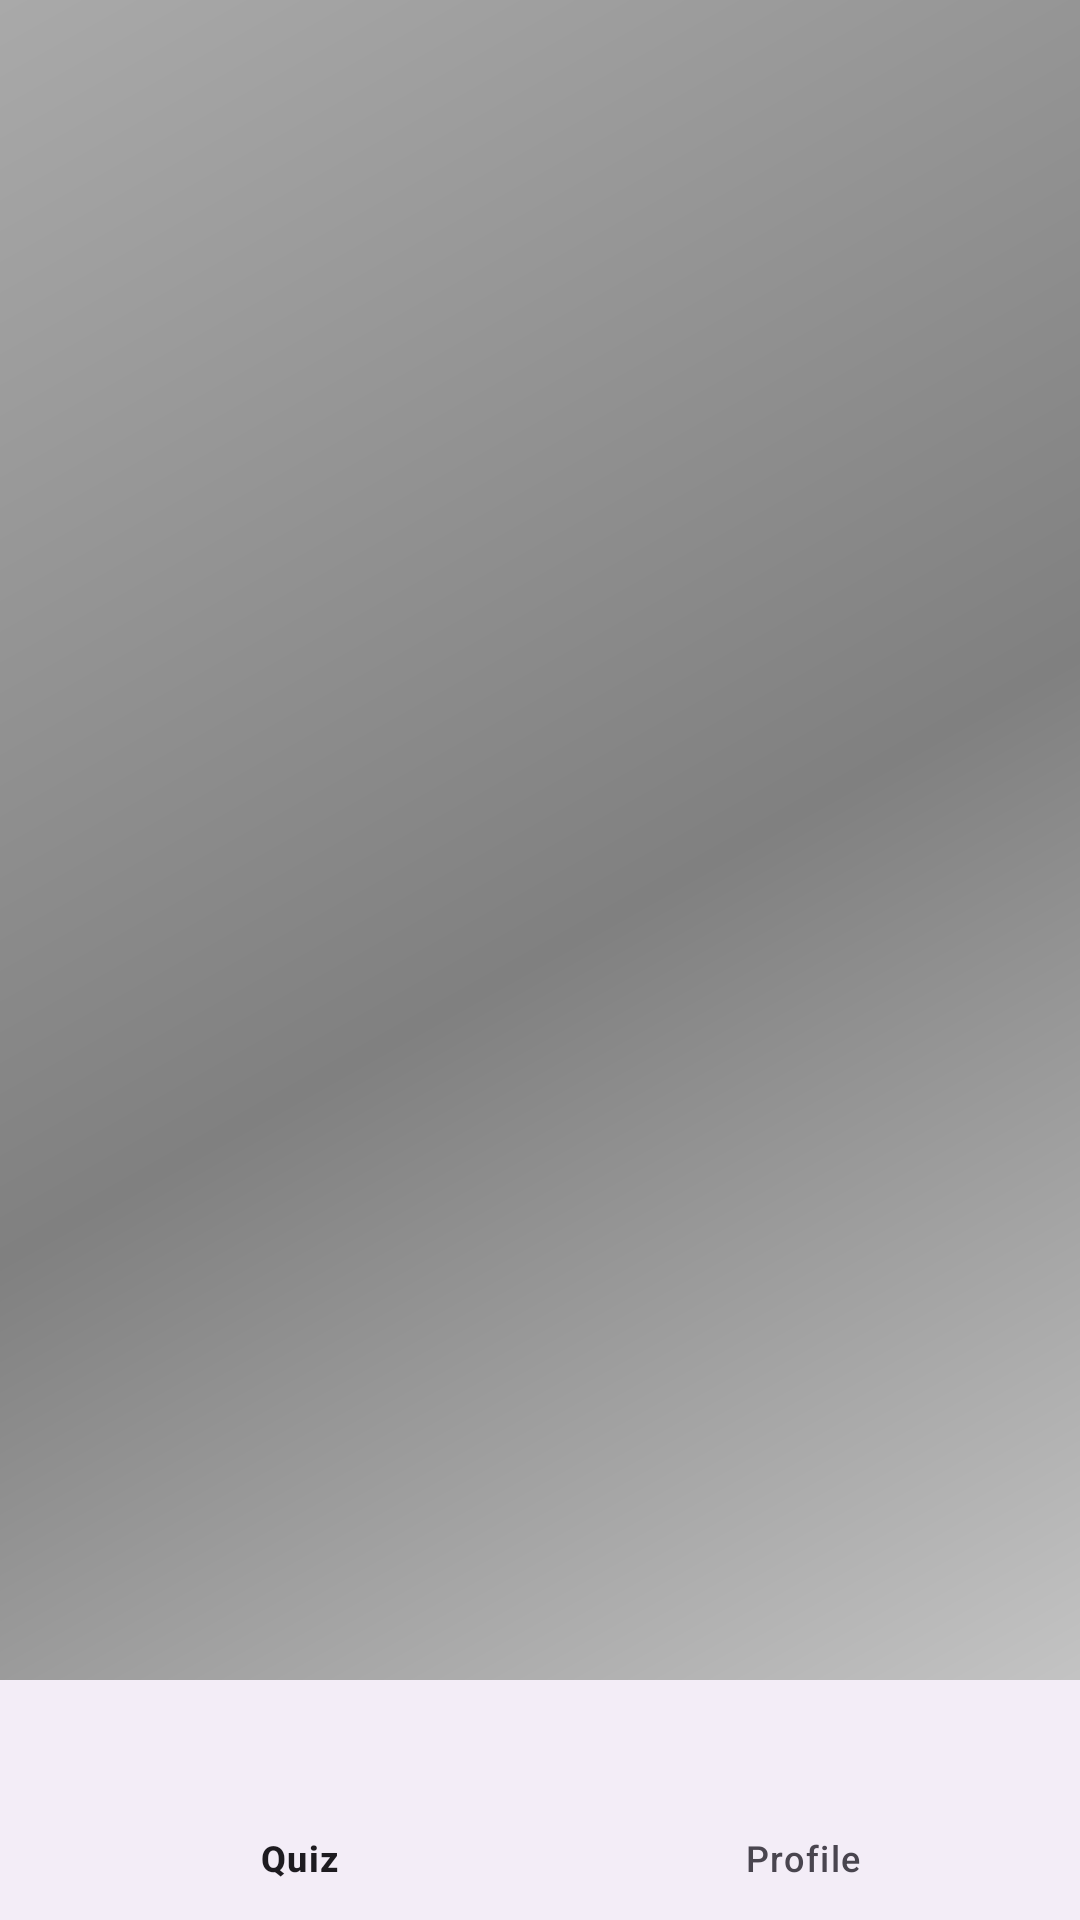

Reconstruct the res/layout file that produces this screen, plus the resources it refers to.
<!-- AndroidManifest.xml: activity theme Theme.TerraTrial -->
<!-- res/layout/activity_main.xml -->
<androidx.coordinatorlayout.widget.CoordinatorLayout
    xmlns:android="http://schemas.android.com/apk/res/android"
    xmlns:app="http://schemas.android.com/apk/res-auto"
    android:layout_width="match_parent"
    android:layout_height="match_parent"
    android:background="@drawable/bg_gradient">

    <androidx.fragment.app.FragmentContainerView
        android:id="@+id/nav_host_fragment"
        android:name="androidx.navigation.fragment.NavHostFragment"
        android:layout_width="0dp"
        android:layout_height="0dp"
        app:layout_constraintTop_toTopOf="parent"
        app:layout_constraintBottom_toBottomOf="parent"
        app:layout_constraintStart_toStartOf="parent"
        app:layout_constraintEnd_toEndOf="parent"
        app:navGraph="@navigation/nav_graph"
        app:defaultNavHost="true" />


    
    <androidx.fragment.app.FragmentContainerView
        android:id="@+id/fragment_container"
        android:layout_width="match_parent"
        android:layout_height="match_parent"
        app:layout_behavior="@string/appbar_scrolling_view_behavior"
        app:layout_constraintBottom_toTopOf="@id/bottomAppbar" />

    
    <com.google.android.material.bottomappbar.BottomAppBar
        android:id="@+id/bottomAppbar"
        android:layout_width="match_parent"
        android:layout_height="wrap_content"
        android:layout_gravity="bottom"
        app:fabCradleMargin="10dp"
        app:fabCradleRoundedCornerRadius="50dp">

        <com.google.android.material.bottomnavigation.BottomNavigationView
            android:id="@+id/bottomNavigationView"
            android:layout_width="match_parent"
            android:layout_height="wrap_content"
            app:menu="@menu/bottom_nav_menu" />
    </com.google.android.material.bottomappbar.BottomAppBar>



</androidx.coordinatorlayout.widget.CoordinatorLayout>
<!-- resources referenced by this layout -->
<resources>
  <!-- drawable bg_gradient (drawable) -->
  <shape xmlns:android="http://schemas.android.com/apk/res/android"
      android:shape="rectangle">
      <gradient
          android:angle="135"
          android:startColor="@color/light_gray"
          android:centerColor="@color/gray"
          android:endColor="@color/dark_gray"
          android:type="linear" />
      <corners android:radius="0dp" />
  </shape>
  <style name="Theme.TerraTrial" parent="Theme.Material3.DayNight.NoActionBar">
  
          <item name="android:statusBarColor">@android:color/black</item>
          
          <item name="colorPrimary">@color/black</item>
          <item name="colorPrimaryVariant">@color/black</item>
          <item name="colorOnPrimary">@android:color/black</item>
          
      </style>
  <color name="light_gray">#D3D3D3</color>
  <color name="gray">#808080</color>
  <color name="dark_gray">#A9A9A9</color>
  <color name="black">#000000</color>
</resources>
